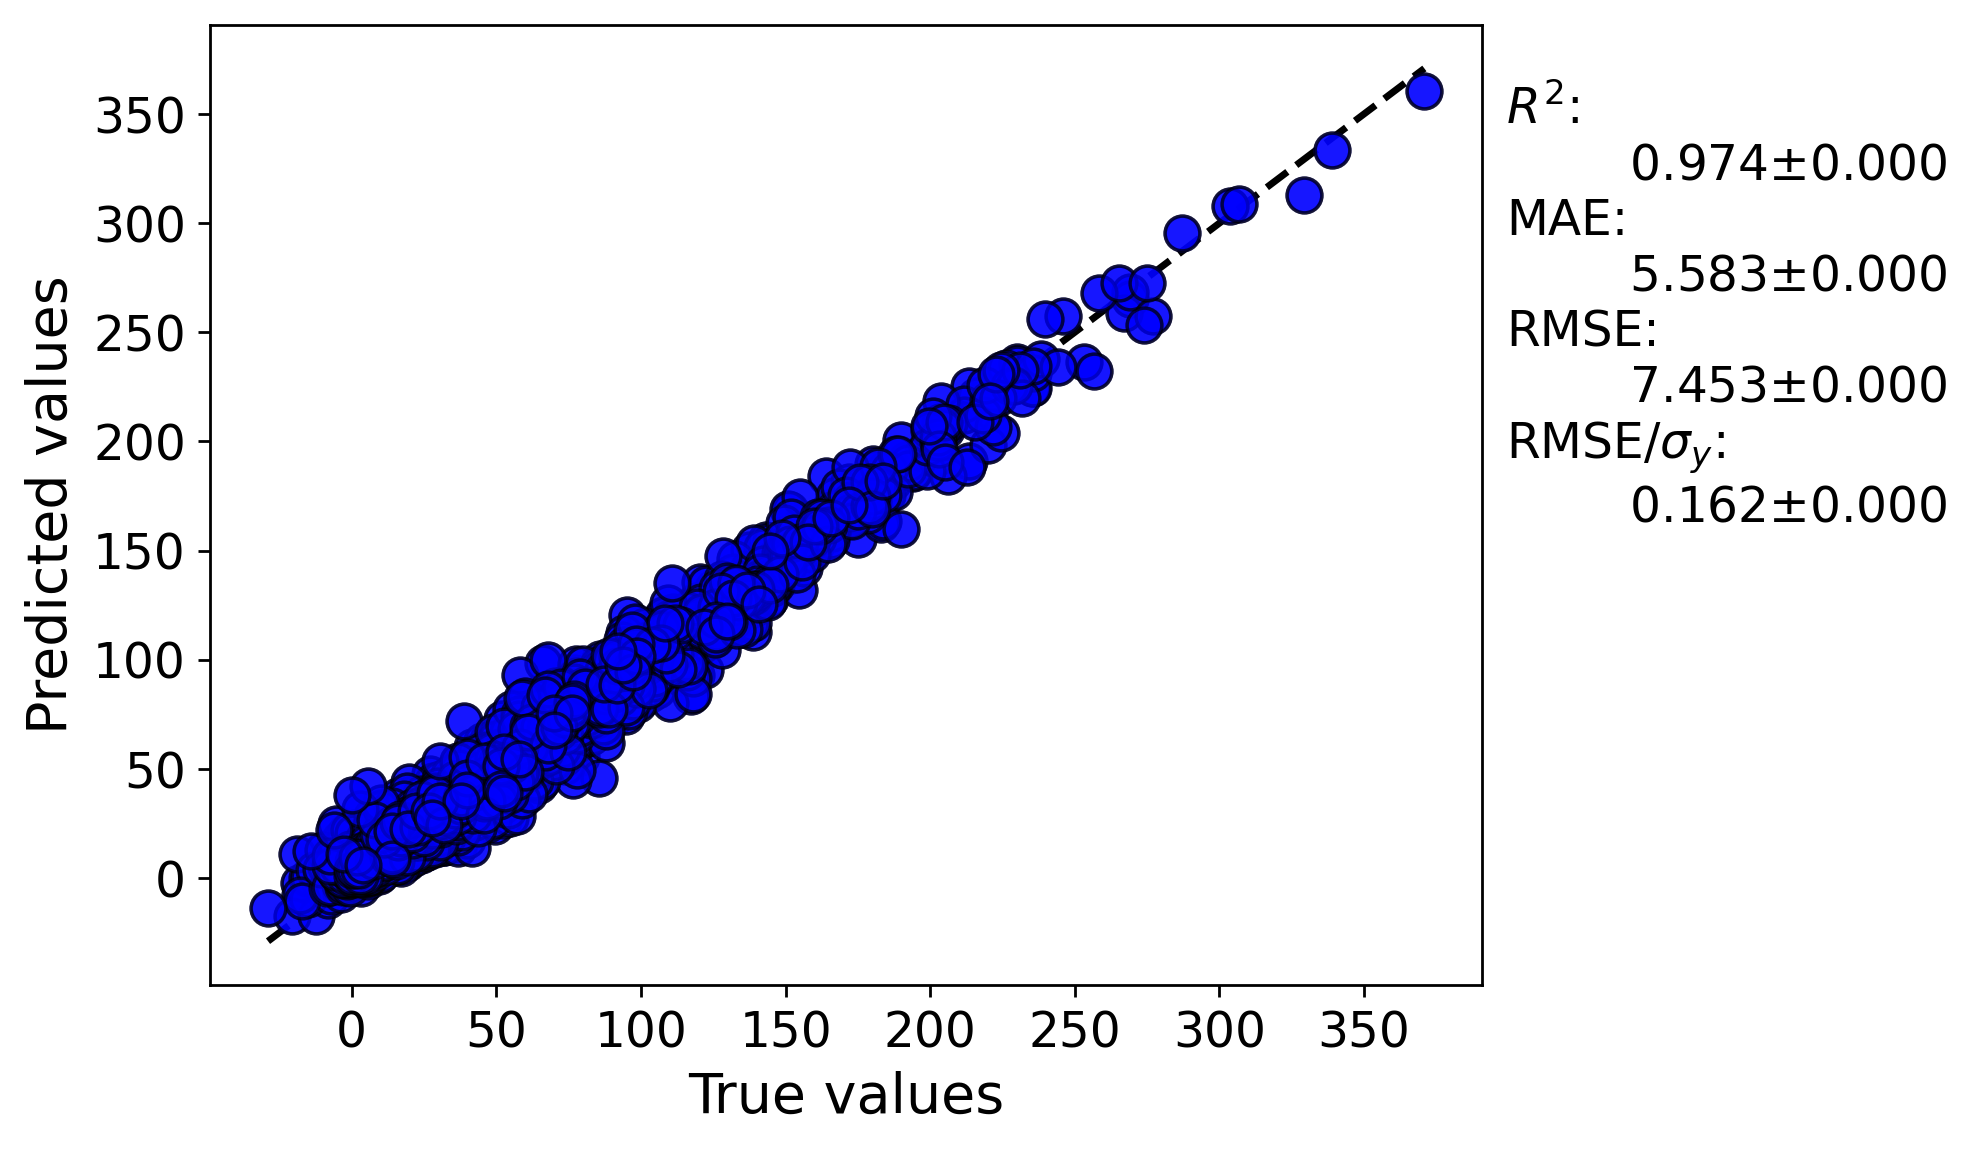

Values plotted in this chart, from the file beside it:
y true, average predicted values, error bar values
24.89, 14.29, 
19.28, 14.29, 
38.61, 30.48, 
12.83, 30.48, 
4.389, 9.991, 
14.67, 27.12, 
10.0, 15.81, 
24.44, 15.81, 
26.11, 32.76, 
29.44, 33.03, 
39.44, 32.76, 
24.44, 33.03, 
12.22, 19.81, 
-2.778, 19.81, 
4.444, 15.17, 
39.44, 49.04, 
41.67, 52.16, 
27.78, 31.88, 
55.56, 43.24, 
80.56, 85.35, 
96.67, 88, 
13.06, 19.5, 
18.56, 19.5, 
29.39, 36.45, 
74.44, 69.32, 
7.333, 6.324, 
8.944, 7.429, 
3.111, 5.064, 
21.06, 11.93, 
13.33, 17.32, 
-8.778, 3.929, 
16.28, 11.93, 
20.61, 17.32, 
9.667, 10.92, 
16.56, 20.44, 
27.22, 28.03, 
-5.333, 3.597, 
-5.333, 13.41, 
2.556, 18.93, 
-0.05556, 3.597, 
18.78, 13.41, 
18.39, 18.93, 
-0.4444, 8.309, 
14.5, 15.66, 
13.17, 20.39, 
15.0, 14.57, 
15.56, 11.06, 
9.0, 11.58, 
12.0, 12.06, 
17.0, 14.37, 
18.0, 11.33, 
34.0, 32.32, 
40.0, 31.94, 
-13.89, -0.7162, 
37.22, 42.1, 
83.89, 82.09, 
31.11, 33.68, 
58.33, 45.47, 
27.22, 31.35, 
78.33, 67.11, 
... 4,475 more rows
